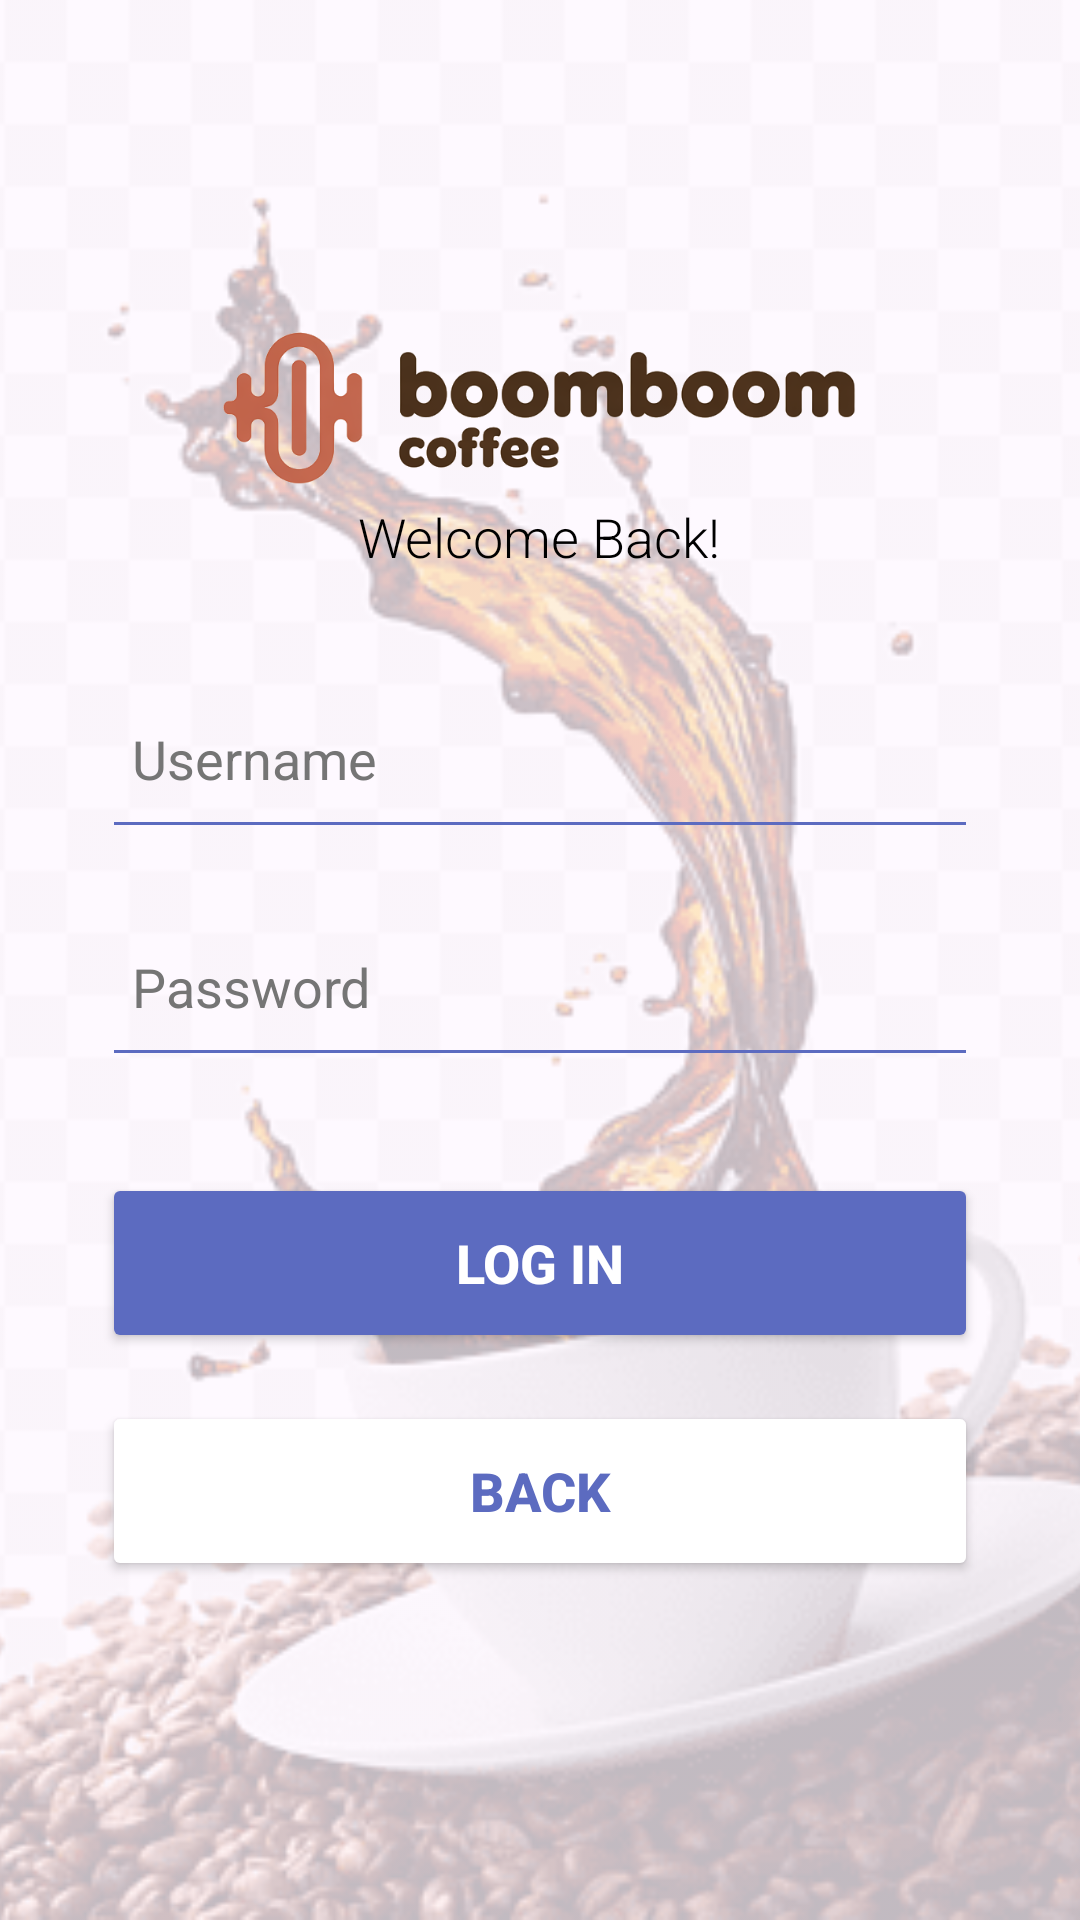

Layout XML and referenced resources for this Android screen:
<!-- AndroidManifest.xml: application theme Theme.Assignment1 -->
<!-- res/layout/activity_login_page.xml -->
<?xml version="1.0" encoding="utf-8"?>
<androidx.constraintlayout.widget.ConstraintLayout xmlns:android="http://schemas.android.com/apk/res/android"
    xmlns:app="http://schemas.android.com/apk/res-auto"
    xmlns:tools="http://schemas.android.com/tools"
    android:id="@+id/main"
    android:layout_width="match_parent"
    android:layout_height="match_parent"
    tools:context=".LoginPage">


    <ImageView
        android:id="@+id/backgroundImage"
        android:layout_width="match_parent"
        android:layout_height="match_parent"
        android:src="@drawable/coffe_bean_login"
        android:scaleType="centerCrop"
        android:alpha="0.25" />

    <LinearLayout
        android:id="@+id/login_container"
        android:layout_width="389dp"
        android:layout_height="479dp"
        android:gravity="center_horizontal"
        android:orientation="vertical"
        android:padding="24dp"
        app:layout_constraintBottom_toBottomOf="parent"
        app:layout_constraintEnd_toEndOf="parent"
        app:layout_constraintStart_toStartOf="parent"
        app:layout_constraintTop_toTopOf="parent"
        app:layout_constraintWidth_max="340dp">


        <ImageView
            android:id="@+id/app_logo"
            android:layout_width="221dp"
            android:layout_height="62dp"
            app:layout_constraintTop_toTopOf="parent"
            app:layout_constraintStart_toStartOf="parent"
            app:layout_constraintEnd_toEndOf="parent"
            app:layout_constraintVertical_bias="0.08"
            app:srcCompat="@drawable/boomboomcoffee"
            tools:ignore="MissingConstraints" />


        <TextView
            android:id="@+id/login_subtitle"
            android:layout_width="wrap_content"
            android:layout_height="wrap_content"
            android:layout_marginBottom="32dp"
            android:fontFamily="sans-serif-light"
            android:text="Welcome Back!"
            android:textColor="@color/black"
            android:textSize="18sp" />


        <EditText
            android:id="@+id/et_login_username"
            android:layout_width="match_parent"
            android:layout_height="60dp"
            android:backgroundTint="#5C6BC0"
            android:hint="Username"
            android:inputType="textPersonName"
            android:padding="10dp"
            android:textColor="@android:color/black"
            android:textColorHint="#757575" />


        <EditText
            android:id="@+id/et_login_password"
            android:layout_width="match_parent"
            android:layout_height="60dp"
            android:layout_marginTop="16dp"
            android:backgroundTint="#5C6BC0"
            android:hint="Password"
            android:inputType="textPassword"
            android:padding="10dp"
            android:textColor="@android:color/black"
            android:textColorHint="#757575" />


        <Button
            android:id="@+id/btn_login"
            android:layout_width="match_parent"
            android:layout_height="60dp"
            android:layout_marginTop="32dp"
            android:backgroundTint="#5C6BC0"
            android:text="Log In"
            android:textColor="#FFFFFF"
            android:textSize="18sp"
            android:textStyle="bold" />


        <Button
            android:id="@+id/btn_back_to_main"
            android:layout_width="match_parent"
            android:layout_height="60dp"
            android:layout_marginTop="16dp"
            android:backgroundTint="#FFFFFF"
            android:text="Back"
            android:textColor="#5C6BC0"
            android:textSize="18sp"
            android:textStyle="bold" />

    </LinearLayout>

</androidx.constraintlayout.widget.ConstraintLayout>
<!-- resources referenced by this layout -->
<resources>
  <!-- drawable boomboomcoffee: png bitmap (drawable, 62260 bytes) -->
  <!-- drawable coffe_bean_login: png bitmap (drawable, 28881 bytes) -->
  <style name="Theme.Assignment1" parent="Base.Theme.Assignment1" />
  <style name="Base.Theme.Assignment1" parent="Theme.Material3.DayNight.NoActionBar">
          
          
      </style>
  <!-- not gathered from this repository: default colours our renderer supplied (Android Studio template values) -->
  <color name="black">#FF000000</color>
</resources>
